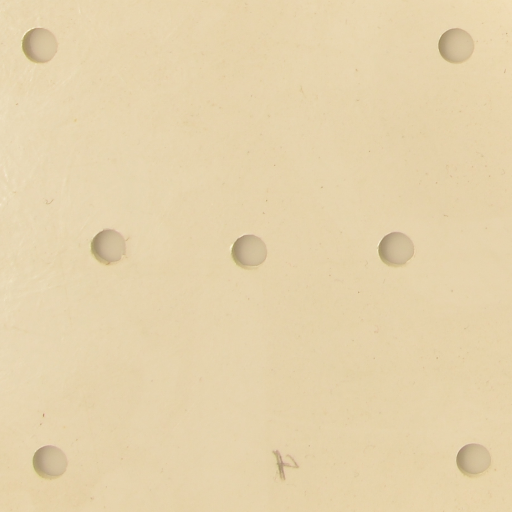

Data behind this chart, as committed beside it:
x, y, r
38.81, 45.02, 16.9
456.1, 46.27, 17.68
397, 248.6, 17.71
248.9, 251.0, 16.48
109.5, 245.1, 16.61
50.39, 461.5, 17.27
473.9, 460.4, 16.97
